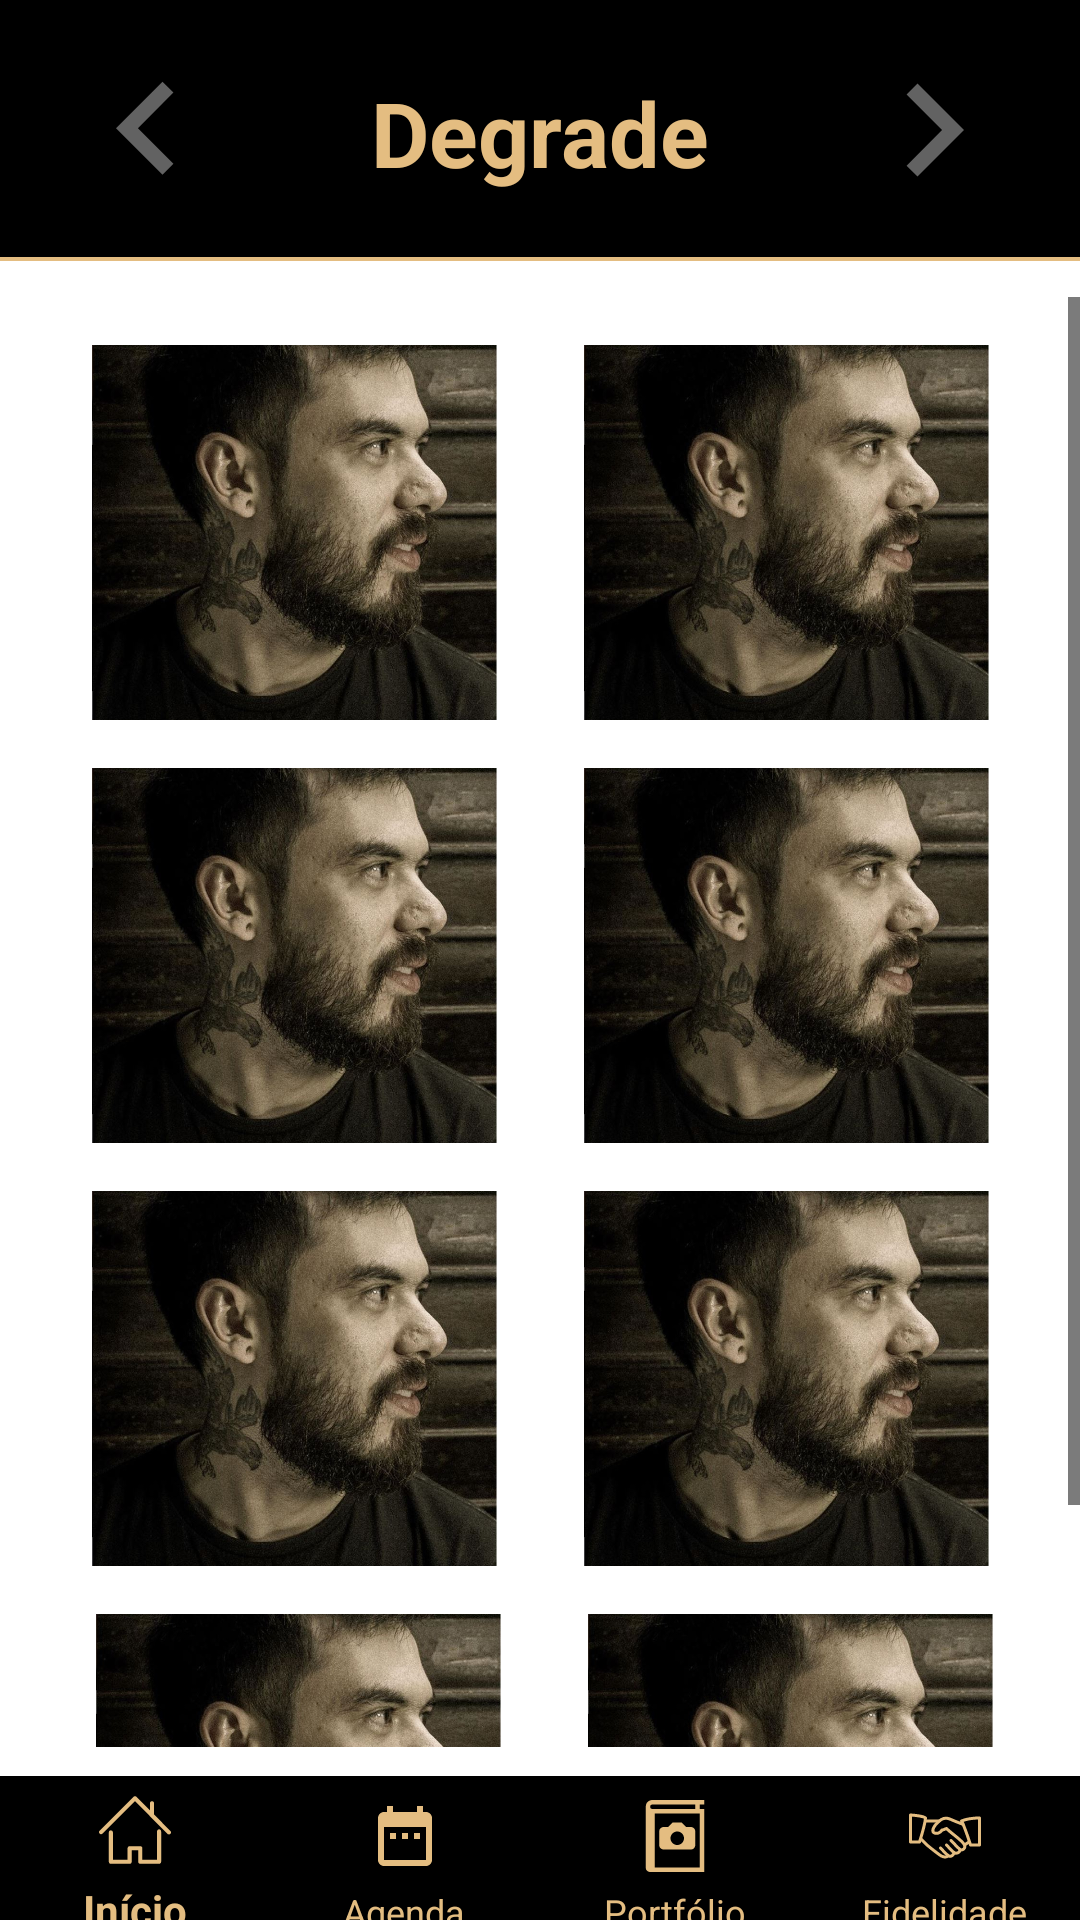

Here is an Android app screen rendered from its layout file. Give the layout XML and the strings, colors and styles it references.
<!-- AndroidManifest.xml: application theme AppTheme -->
<!-- res/layout/activity_degrade.xml -->
<?xml version="1.0" encoding="utf-8"?>
<android.support.constraint.ConstraintLayout xmlns:android="http://schemas.android.com/apk/res/android"
    xmlns:app="http://schemas.android.com/apk/res-auto"
    xmlns:tools="http://schemas.android.com/tools"
    android:layout_width="match_parent"
    android:layout_height="match_parent"
    tools:context=".ativities.DegradeActivity">

    <android.support.constraint.Guideline
        android:id="@+id/glDegrade"
        android:layout_width="wrap_content"
        android:layout_height="wrap_content"
        android:orientation="horizontal"
        app:layout_constraintGuide_percent="0.15466666" />

    <android.support.constraint.Guideline
        android:id="@+id/glDegrade2"
        android:layout_width="wrap_content"
        android:layout_height="wrap_content"
        android:orientation="horizontal"
        app:layout_constraintGuide_percent="0.91" />

    <ScrollView
        android:layout_width="0dp"
        android:layout_height="0dp"
        app:layout_constraintBottom_toTopOf="@+id/glDegrade2"
        app:layout_constraintEnd_toEndOf="parent"
        app:layout_constraintStart_toStartOf="parent"
        app:layout_constraintTop_toTopOf="@+id/glDegrade">

        <LinearLayout
            android:layout_width="match_parent"
            android:layout_height="wrap_content"
            android:orientation="vertical">

            <include
                layout="@layout/content_activity_degrade"
                android:layout_width="match_parent"
                android:layout_height="wrap_content" />
        </LinearLayout>
    </ScrollView>

    <include
        android:id="@+id/includeNavTopDegrade"
        layout="@layout/nav_top_activity"
        android:layout_width="0dp"
        android:layout_height="0dp"
        app:layout_constraintBottom_toBottomOf="parent"
        app:layout_constraintEnd_toEndOf="parent"
        app:layout_constraintStart_toStartOf="parent"
        app:layout_constraintTop_toTopOf="parent" />

    <TextView
        android:id="@+id/tvSetasDegrade"
        android:layout_width="0dp"
        android:layout_height="72dp"
        android:layout_marginStart="8dp"
        android:layout_marginTop="8dp"
        android:layout_marginEnd="8dp"
        android:drawableStart="@drawable/ic_arrow_left_24dp"
        android:drawableEnd="@drawable/ic_arrow_right_24dp"
        android:paddingStart="@dimen/dim_pad_padrao"
        android:paddingEnd="@dimen/dim_pad_padrao"
        android:textColor="@android:color/black"
        app:layout_constraintEnd_toEndOf="parent"
        app:layout_constraintStart_toStartOf="parent"
        app:layout_constraintTop_toTopOf="parent" />

    <TextView
        android:id="@+id/tvDegDegrade"
        android:layout_width="wrap_content"
        android:layout_height="wrap_content"
        android:text="@string/txt_degrade"
        android:textAlignment="center"
        android:textColor="@color/colorDourado"
        android:textSize="30sp"
        android:textStyle="bold"
        app:layout_constraintBottom_toBottomOf="@+id/tvSetasDegrade"
        app:layout_constraintEnd_toEndOf="@+id/tvSetasDegrade"
        app:layout_constraintStart_toStartOf="@+id/tvSetasDegrade"
        app:layout_constraintTop_toTopOf="@+id/tvSetasDegrade" />

</android.support.constraint.ConstraintLayout>
<!-- res/layout/content_activity_degrade.xml (included above) -->
<?xml version="1.0" encoding="utf-8"?>
<android.support.constraint.ConstraintLayout xmlns:android="http://schemas.android.com/apk/res/android"
    xmlns:app="http://schemas.android.com/apk/res-auto"
    xmlns:tools="http://schemas.android.com/tools"
    android:layout_width="match_parent"
    android:layout_height="match_parent"
    android:orientation="vertical"
    tools:context=".ativities.PortfolioActivity">

    <android.support.constraint.Guideline
        android:id="@+id/glContDegrade"
        android:layout_width="wrap_content"
        android:layout_height="wrap_content"
        android:orientation="vertical"
        app:layout_constraintGuide_percent="0.5" />

    <ImageView
        android:id="@+id/imgCorteDegrade"
        android:layout_width="135dp"
        android:layout_height="125dp"
        android:layout_marginStart="16dp"
        android:layout_marginTop="16dp"
        android:contentDescription="@string/txt_degrade"
        android:scaleType="centerCrop"
        app:layout_constraintEnd_toStartOf="@+id/glContDegrade"
        app:layout_constraintStart_toStartOf="parent"
        app:layout_constraintTop_toTopOf="parent"
        app:srcCompat="@drawable/img_foto2" />

    <ImageView
        android:id="@+id/imgCorteDegrade2"
        android:layout_width="135dp"
        android:layout_height="125dp"
        android:layout_marginTop="16dp"
        android:layout_marginEnd="16dp"
        android:contentDescription="@string/txt_degrade"
        android:scaleType="centerCrop"
        app:layout_constraintEnd_toEndOf="parent"
        app:layout_constraintStart_toStartOf="@+id/glContDegrade"
        app:layout_constraintTop_toTopOf="parent"
        app:srcCompat="@drawable/img_foto2" />

    <ImageView
        android:id="@+id/imgCorteDegrade3"
        android:layout_width="135dp"
        android:layout_height="125dp"
        android:layout_marginStart="16dp"
        android:layout_marginTop="16dp"
        android:contentDescription="@string/txt_degrade"
        android:scaleType="centerCrop"
        app:layout_constraintEnd_toStartOf="@+id/glContDegrade"
        app:layout_constraintStart_toStartOf="parent"
        app:layout_constraintTop_toBottomOf="@+id/imgCorteDegrade"
        app:srcCompat="@drawable/img_foto2" />

    <ImageView
        android:id="@+id/imgCorteDegrade4"
        android:layout_width="135dp"
        android:layout_height="125dp"
        android:layout_marginTop="16dp"
        android:layout_marginEnd="16dp"
        android:contentDescription="@string/txt_degrade"
        android:scaleType="centerCrop"
        app:layout_constraintEnd_toEndOf="parent"
        app:layout_constraintStart_toStartOf="@+id/glContDegrade"
        app:layout_constraintTop_toBottomOf="@+id/imgCorteDegrade2"
        app:srcCompat="@drawable/img_foto2" />

    <ImageView
        android:id="@+id/imgCorteDegrade5"
        android:layout_width="135dp"
        android:layout_height="125dp"
        android:layout_marginStart="16dp"
        android:layout_marginTop="16dp"
        android:contentDescription="@string/txt_degrade"
        android:scaleType="centerCrop"
        app:layout_constraintEnd_toStartOf="@+id/glContDegrade"
        app:layout_constraintStart_toStartOf="parent"
        app:layout_constraintTop_toBottomOf="@+id/imgCorteDegrade3"
        app:srcCompat="@drawable/img_foto2" />

    <ImageView
        android:id="@+id/imgCorteDegrade6"
        android:layout_width="135dp"
        android:layout_height="125dp"
        android:layout_marginTop="16dp"
        android:layout_marginEnd="16dp"
        android:contentDescription="@string/txt_degrade"
        android:scaleType="centerCrop"
        app:layout_constraintEnd_toEndOf="parent"
        app:layout_constraintStart_toStartOf="@+id/glContDegrade"
        app:layout_constraintTop_toBottomOf="@+id/imgCorteDegrade4"
        app:srcCompat="@drawable/img_foto2" />

    <ImageView
        android:id="@+id/imgCorteDegrade7"
        android:layout_width="135dp"
        android:layout_height="125dp"
        android:layout_marginStart="16dp"
        android:layout_marginTop="16dp"
        android:layout_marginBottom="16dp"
        android:contentDescription="@string/txt_degrade"
        android:scaleType="centerCrop"
        app:layout_constraintBottom_toBottomOf="parent"
        app:layout_constraintEnd_toStartOf="@+id/glContDegrade"
        app:layout_constraintHorizontal_bias="0.555"
        app:layout_constraintStart_toStartOf="parent"
        app:layout_constraintTop_toBottomOf="@+id/imgCorteDegrade5"
        app:layout_constraintVertical_bias="0.0"
        app:srcCompat="@drawable/img_foto2" />

    <ImageView
        android:id="@+id/imgCorteDegrade8"
        android:layout_width="135dp"
        android:layout_height="125dp"
        android:layout_marginTop="16dp"
        android:layout_marginEnd="16dp"
        android:layout_marginBottom="16dp"
        android:contentDescription="@string/txt_degrade"
        android:scaleType="centerCrop"
        app:layout_constraintBottom_toBottomOf="parent"
        app:layout_constraintEnd_toEndOf="parent"
        app:layout_constraintHorizontal_bias="0.555"
        app:layout_constraintStart_toStartOf="@+id/glContDegrade"
        app:layout_constraintTop_toBottomOf="@+id/imgCorteDegrade6"
        app:layout_constraintVertical_bias="0.0"
        app:srcCompat="@drawable/img_foto2" />

</android.support.constraint.ConstraintLayout>
<!-- res/layout/nav_top_activity.xml (included above) -->
<?xml version="1.0" encoding="utf-8"?>
<android.support.constraint.ConstraintLayout xmlns:android="http://schemas.android.com/apk/res/android"
    xmlns:app="http://schemas.android.com/apk/res-auto"
    xmlns:tools="http://schemas.android.com/tools"
    android:layout_width="match_parent"
    android:layout_height="match_parent">

    <include
        android:id="@+id/includeNavBasic"
        layout="@layout/nav_bottom"
        android:layout_width="0dp"
        android:layout_height="48dp"
        app:layout_constraintBottom_toBottomOf="parent"
        app:layout_constraintEnd_toEndOf="parent"
        app:layout_constraintStart_toStartOf="parent" />

    <TextView
        android:id="@+id/tvEmptyBasic"
        android:layout_width="0dp"
        android:layout_height="wrap_content"
        android:background="@android:color/black"
        android:paddingStart="10dp"
        android:paddingTop="5dp"
        android:paddingEnd="10dp"
        android:textAlignment="center"
        android:textColor="@color/colorDourado"
        android:textSize="30sp"
        android:textStyle="bold"
        app:layout_constraintEnd_toEndOf="parent"
        app:layout_constraintHorizontal_bias="0.0"
        app:layout_constraintStart_toStartOf="parent"
        app:layout_constraintTop_toTopOf="parent" />

    <TextView
        android:id="@+id/tvEmptyBasic2"
        android:layout_width="0dp"
        android:layout_height="wrap_content"
        android:background="@android:color/black"
        android:drawableBottom="@drawable/ot_underline_text"
        android:paddingStart="10dp"
        android:paddingEnd="10dp"
        android:textColor="@color/colorDourado"
        android:textSize="30sp"
        android:textStyle="bold"
        app:layout_constraintEnd_toEndOf="parent"
        app:layout_constraintHorizontal_bias="0.0"
        app:layout_constraintStart_toStartOf="parent"
        app:layout_constraintTop_toBottomOf="@+id/tvEmptyBasic" />

</android.support.constraint.ConstraintLayout>
<!-- res/layout/nav_bottom.xml (included above) -->
<?xml version="1.0" encoding="utf-8"?>
<LinearLayout xmlns:android="http://schemas.android.com/apk/res/android"
    xmlns:app="http://schemas.android.com/apk/res-auto"
    xmlns:tools="http://schemas.android.com/tools"
    android:layout_width="match_parent"
    android:layout_height="match_parent"
    android:orientation="vertical">

    <android.support.design.widget.BottomNavigationView
        android:id="@+id/nav_bottom"
        android:layout_width="match_parent"
        android:layout_height="60dp"
        android:background="@android:color/black"
        app:itemIconTint="@color/colorDourado"
        app:itemTextColor="@color/colorDourado"
        app:labelVisibilityMode="labeled"
        app:menu="@menu/menu_nav_bottom"
        tools:targetApi="n" />

</LinearLayout>
<!-- resources referenced by this layout -->
<resources>
  <color name="colorDourado">#e4bd81</color>
  <dimen name="dim_pad_padrao">10dp</dimen>
  <!-- drawable ic_arrow_left_24dp (drawable) -->
  <vector xmlns:android="http://schemas.android.com/apk/res/android"
      android:width="62dp"
      android:height="62dp"
      android:viewportWidth="24.0"
      android:viewportHeight="24.0">
      <path
          android:fillColor="#626262"
          android:pathData="M15.41,16.09l-4.58,-4.59 4.58,-4.59L14,5.5l-6,6 6,6z" />
  </vector>
  <!-- drawable ic_arrow_right_24dp (drawable) -->
  <vector xmlns:android="http://schemas.android.com/apk/res/android"
      android:width="62dp"
      android:height="62dp"
      android:viewportWidth="24.0"
      android:viewportHeight="24.0">
      <path
          android:fillColor="#626262"
          android:pathData="M8.59,16.34l4.58,-4.59 -4.58,-4.59L10,5.75l6,6 -6,6z" />
  </vector>
  <!-- drawable img_foto2: jpg bitmap (drawable, 144897 bytes) -->
  <!-- drawable ot_underline_text (drawable) -->
  <?xml version="1.0" encoding="utf-8"?>
  <shape xmlns:android="http://schemas.android.com/apk/res/android"
      android:shape="rectangle">
      <size
          android:width="1000dp"
          android:height="1.2dp" />
  
      <solid android:color="@color/colorDourado" />
  </shape>
  <string name="txt_degrade">Degrade</string>
  <style name="AppTheme" parent="Theme.AppCompat.NoActionBar">
  
          <item name="colorPrimary">@color/colorPrimary</item>
          <item name="colorPrimaryDark">@color/colorPrimaryDark</item>
          <item name="colorAccent">@color/colorAccent</item>
          <item name="android:windowBackground">@color/colorBackground</item>
          <item name="android:textColorHint">@android:color/black</item>
          <item name="colorControlNormal">@android:color/black</item>
          <item name="colorControlActivated">@android:color/black</item>
          <item name="colorControlHighlight">@android:color/black</item>
      </style>
  <color name="colorPrimary">#008577</color>
  <color name="colorPrimaryDark">#00574B</color>
  <color name="colorAccent">#D81B60</color>
</resources>
